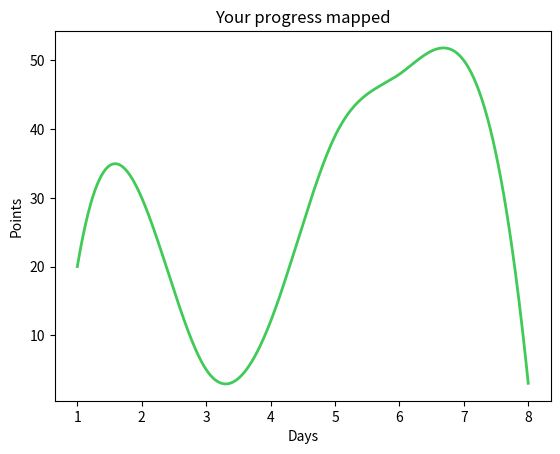

Generate this figure with matplotlib:
import numpy as np
import numpy as np
from scipy.interpolate import make_interp_spline
import matplotlib.pyplot as plt

# Dataset, assuming this is our daily points

# days passed
x = np.array([1, 2, 3, 4, 5, 6, 7, 8])

# points per day
y = np.array([20, 30, 5, 12, 39, 48, 50, 3])

# linear interpolation between x and y
X_Y_Spline = make_interp_spline(x, y)

# Returns evenly spaced numbers
# over a specified interval
X_ = np.linspace(x.min(), x.max(), 500)
Y_ = X_Y_Spline(X_)

# plot  the Graph
plt.plot(X_, Y_, color = '#40CA58', linewidth = 2)
plt.title("Your progress mapped")
plt.xlabel("Days")
plt.ylabel("Points")
plt.show()

#feynman 
#1. pick a topic
#2. explain to 12 year old
#3. review, simplify, repeat